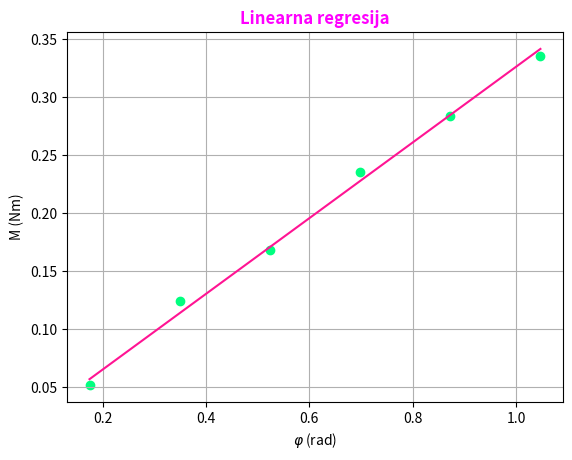

Generate this figure with matplotlib:
import numpy as np
import matplotlib.pyplot as plt

M = np.array([0.052, 0.124, 0.168, 0.236, 0.284, 0.336])
phi = np.array([0.1745, 0.3491, 0.5236, 0.6981, 0.8727, 1.0472])

a = np.mean(phi * M) / np.mean(phi ** 2)
b = 0

n = len(M)
sigma = np.sqrt((1 / n) * ((np.mean(M ** 2) / np.mean(phi ** 2)) - a ** 2))


print("Koeficijent torzije (Dt):", a)
print("Standardna devijacija greške:", sigma)


plt.scatter(phi, M, color='springgreen', )
x_values = np.linspace(min(phi), max(phi), 100)
y_values = a * x_values + b
plt.plot(x_values, y_values, color='deeppink', )

plt.xlabel('$\u03C6$ (rad)')
plt.ylabel('M (Nm)')
plt.title('Linearna regresija',  fontsize=12,  fontweight='bold', color='fuchsia')
plt.grid(True)
plt.show()